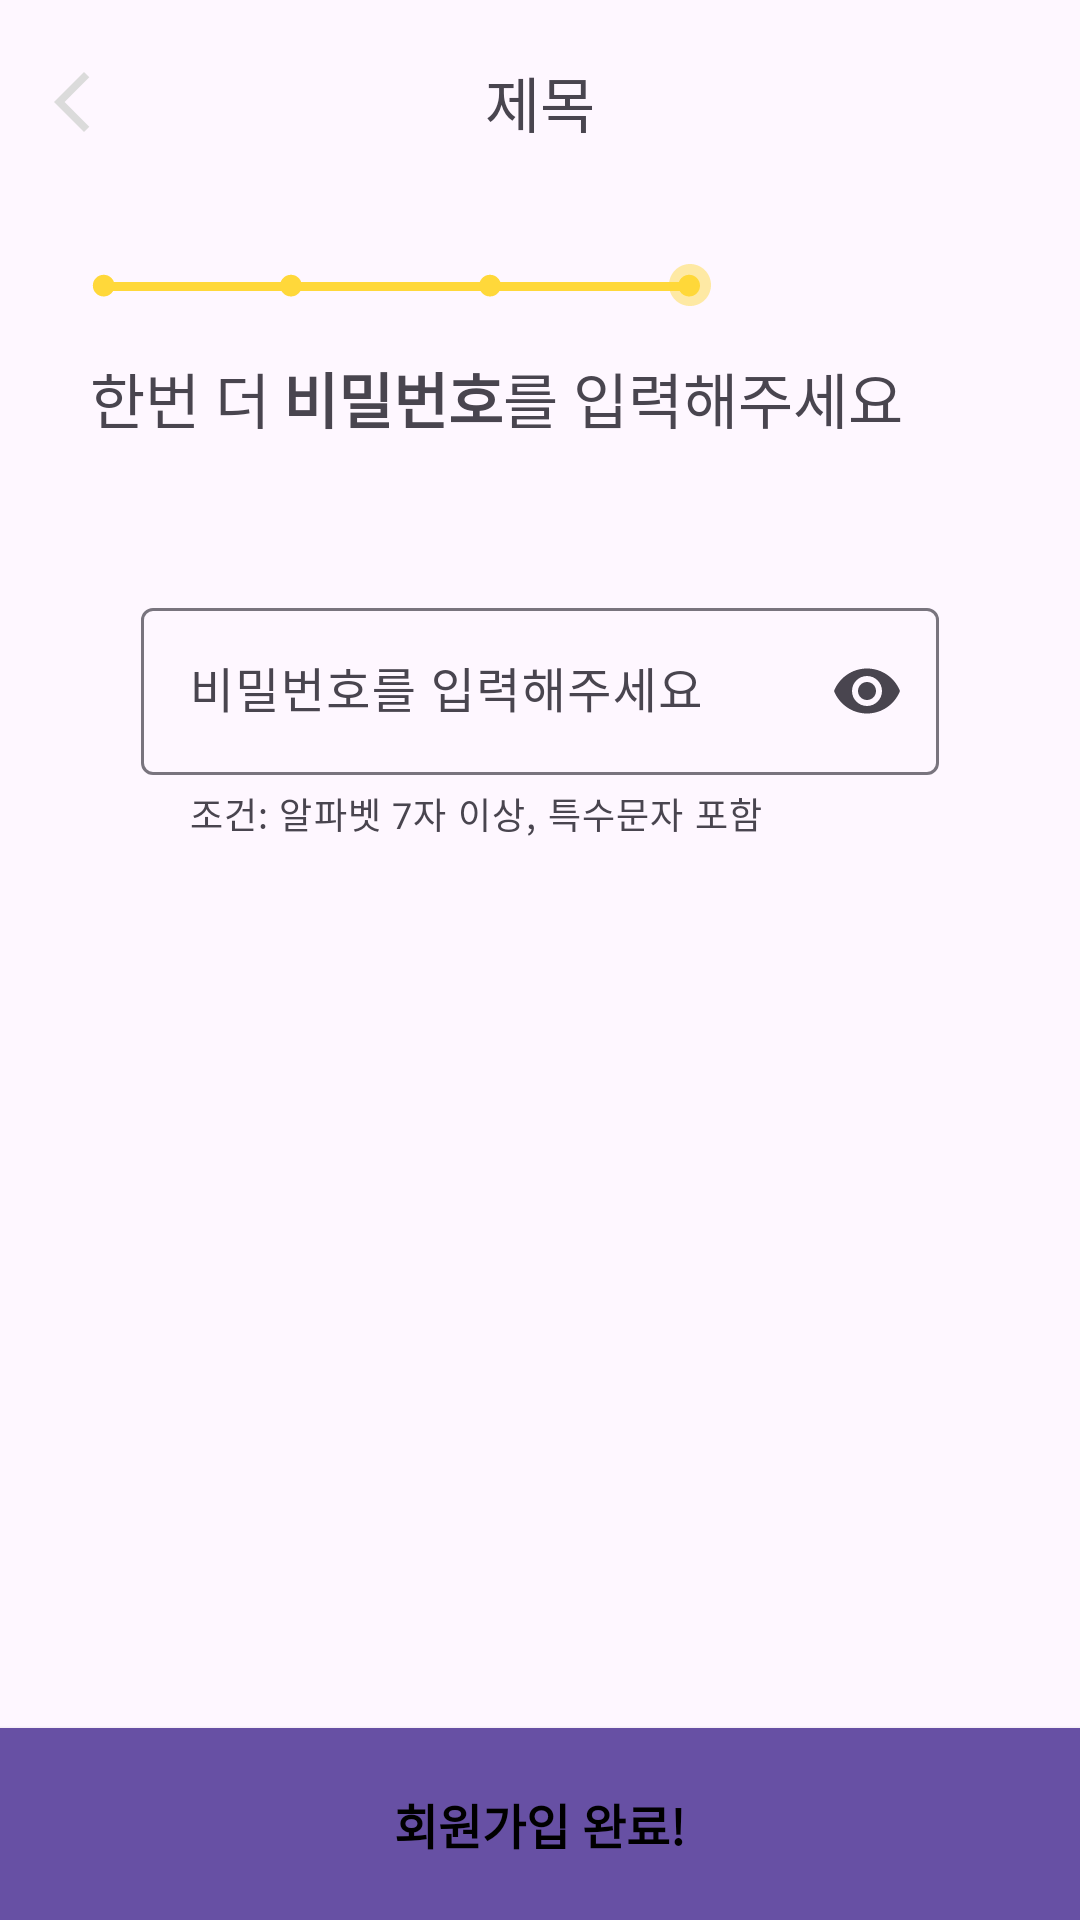

Layout XML and referenced resources for this Android screen:
<!-- AndroidManifest.xml: application theme Theme.YOGIZOGIAndroidPublish -->
<!-- res/layout/fragment_signup_password_check.xml -->
<?xml version="1.0" encoding="utf-8"?>
<androidx.constraintlayout.widget.ConstraintLayout xmlns:android="http://schemas.android.com/apk/res/android"
    xmlns:app="http://schemas.android.com/apk/res-auto"
    xmlns:tools="http://schemas.android.com/tools"
    android:layout_width="match_parent"
    android:layout_height="match_parent"
    tools:context=".ui.user.signup.SignupPasswordCheckFragment">

    <include
        android:id="@+id/included_toolbar"
        layout="@layout/layout_toolbar"
        app:layout_constraintEnd_toEndOf="parent"
        app:layout_constraintStart_toStartOf="parent"
        app:layout_constraintTop_toTopOf="parent" />

    <androidx.appcompat.widget.AppCompatImageView
        android:id="@+id/img_step"
        android:layout_width="wrap_content"
        android:layout_height="wrap_content"
        android:layout_marginStart="30dp"
        android:layout_marginTop="30dp"
        android:src="@drawable/signup_step4"
        app:layout_constraintStart_toStartOf="parent"
        app:layout_constraintTop_toBottomOf="@id/included_toolbar" />

    <androidx.appcompat.widget.AppCompatTextView
        android:id="@+id/tv_text_1"
        android:layout_width="wrap_content"
        android:layout_height="wrap_content"
        android:layout_marginStart="30dp"
        android:layout_marginTop="16dp"
        android:text="@string/signup_password_check_text1"
        android:textSize="20sp"
        app:layout_constraintStart_toStartOf="parent"
        app:layout_constraintTop_toBottomOf="@id/img_step" />

    <androidx.appcompat.widget.AppCompatTextView
        android:id="@+id/tv_text_2"
        android:layout_width="wrap_content"
        android:layout_height="wrap_content"
        android:text="@string/login_password"
        android:textSize="20sp"
        android:textStyle="bold"
        app:layout_constraintBaseline_toBaselineOf="@id/tv_text_1"
        app:layout_constraintStart_toEndOf="@id/tv_text_1" />

    <androidx.appcompat.widget.AppCompatTextView
        android:id="@+id/tv_text_3"
        android:layout_width="wrap_content"
        android:layout_height="wrap_content"
        android:text="@string/signup_password_check_text2"
        android:textSize="20sp"
        app:layout_constraintBaseline_toBaselineOf="@id/tv_text_1"
        app:layout_constraintStart_toEndOf="@id/tv_text_2" />

    <com.google.android.material.textfield.TextInputLayout
        android:id="@+id/til_layout"
        android:layout_width="0dp"
        android:layout_height="wrap_content"
        android:layout_marginStart="47dp"
        android:layout_marginTop="50dp"
        android:layout_marginEnd="47dp"
        android:hint="@string/login_password_hint"
        app:endIconMode="password_toggle"
        app:helperText="@string/signup_password_helper"
        app:helperTextEnabled="true"
        app:layout_constraintEnd_toEndOf="parent"
        app:layout_constraintStart_toStartOf="parent"
        app:layout_constraintTop_toBottomOf="@id/tv_text_2">

        <com.google.android.material.textfield.TextInputEditText
            android:id="@+id/til_et_password_check"
            android:layout_width="match_parent"
            android:layout_height="match_parent"
            android:inputType="textPassword"
            android:maxLines="1" />
    </com.google.android.material.textfield.TextInputLayout>

    <androidx.appcompat.widget.AppCompatButton
        android:id="@+id/btn_complete"
        android:layout_width="0dp"
        android:layout_height="64dp"
        android:background="?attr/colorPrimary"
        android:gravity="center"
        android:text="@string/signup_complete"
        android:textColor="@color/black"
        android:textSize="16sp"
        android:textStyle="bold"
        app:layout_constraintBottom_toBottomOf="parent"
        app:layout_constraintEnd_toEndOf="parent"
        app:layout_constraintStart_toStartOf="parent" />
</androidx.constraintlayout.widget.ConstraintLayout>
<!-- res/layout/layout_toolbar.xml (included above) -->
<?xml version="1.0" encoding="utf-8"?>
<androidx.constraintlayout.widget.ConstraintLayout xmlns:android="http://schemas.android.com/apk/res/android"
    xmlns:app="http://schemas.android.com/apk/res-auto"
    xmlns:tools="http://schemas.android.com/tools"
    android:layout_width="match_parent"
    android:layout_height="wrap_content"
    android:background="@android:color/transparent"
    android:paddingTop="10dp">

    <androidx.appcompat.widget.AppCompatImageView
        android:id="@+id/layout_btn_back"
        android:layout_width="wrap_content"
        android:layout_height="wrap_content"
        android:minWidth="48dp"
        android:minHeight="48dp"
        android:padding="12dp"
        android:src="@drawable/ic_arrow_back"
        app:layout_constraintBottom_toBottomOf="parent"
        app:layout_constraintStart_toStartOf="parent"
        app:layout_constraintTop_toTopOf="parent" />

    <androidx.appcompat.widget.AppCompatTextView
        android:id="@+id/layout_tv_title"
        android:layout_width="wrap_content"
        android:layout_height="wrap_content"
        android:textSize="20sp"
        app:layout_constraintBottom_toBottomOf="@id/layout_btn_back"
        app:layout_constraintEnd_toEndOf="parent"
        app:layout_constraintStart_toStartOf="parent"
        app:layout_constraintTop_toTopOf="@id/layout_btn_back"
        tools:text="제목" />
</androidx.constraintlayout.widget.ConstraintLayout>
<!-- resources referenced by this layout -->
<resources>
  <color name="black">#FF000000</color>
  <!-- drawable ic_arrow_back (drawable) -->
  <vector android:height="24dp" android:tint="#DBDBDB"
      android:viewportHeight="24" android:viewportWidth="24"
      android:width="24dp" xmlns:android="http://schemas.android.com/apk/res/android">
      <path android:fillColor="@android:color/white" android:pathData="M17.77,3.77l-1.77,-1.77l-10,10l10,10l1.77,-1.77l-8.23,-8.23z"/>
  </vector>
  <!-- drawable signup_step4 (drawable) -->
  <vector xmlns:android="http://schemas.android.com/apk/res/android"
      android:width="207dp"
      android:height="14dp"
      android:viewportWidth="207"
      android:viewportHeight="14">
    <path
        android:pathData="M6.5,6L198.5,6A1.5,1.5 0,0 1,200 7.5L200,7.5A1.5,1.5 0,0 1,198.5 9L6.5,9A1.5,1.5 0,0 1,5 7.5L5,7.5A1.5,1.5 0,0 1,6.5 6z"
        android:fillColor="#FFD83A"/>
    <path
        android:pathData="M199.71,7.21m-3.61,0a3.61,3.61 0,1 1,7.23 0a3.61,3.61 0,1 1,-7.23 0"
        android:fillColor="#FFD83A"/>
    <path
        android:pathData="M133.34,7.21m-3.61,0a3.61,3.61 0,1 1,7.23 0a3.61,3.61 0,1 1,-7.23 0"
        android:fillColor="#FFD83A"/>
    <path
        android:pathData="M66.98,7.21m-3.61,0a3.61,3.61 0,1 1,7.23 0a3.61,3.61 0,1 1,-7.23 0"
        android:fillColor="#FFD83A"/>
    <path
        android:pathData="M207,7C207,10.87 203.87,14 200,14C196.13,14 193,10.87 193,7C193,3.13 196.13,0 200,0C203.87,0 207,3.13 207,7Z"
        android:fillColor="#FFD83A"
        android:fillAlpha="0.46"/>
    <path
        android:pathData="M4.56,7.21m-3.61,0a3.61,3.61 0,1 1,7.23 0a3.61,3.61 0,1 1,-7.23 0"
        android:fillColor="#FFD83A"/>
  </vector>
  <string name="login_password">비밀번호</string>
  <string name="login_password_hint">비밀번호를 입력해주세요</string>
  <string name="signup_complete">회원가입 완료!</string>
  <string name="signup_password_check_text1">한번 더 </string>
  <string name="signup_password_check_text2">를 입력해주세요</string>
  <string name="signup_password_helper">조건: 알파벳 7자 이상, 특수문자 포함</string>
  <style name="Theme.YOGIZOGIAndroidPublish" parent="Base.Theme.YOGIZOGIAndroidPublish" />
  <style name="Base.Theme.YOGIZOGIAndroidPublish" parent="Theme.Material3.DayNight.NoActionBar">
          
          
      </style>
</resources>
